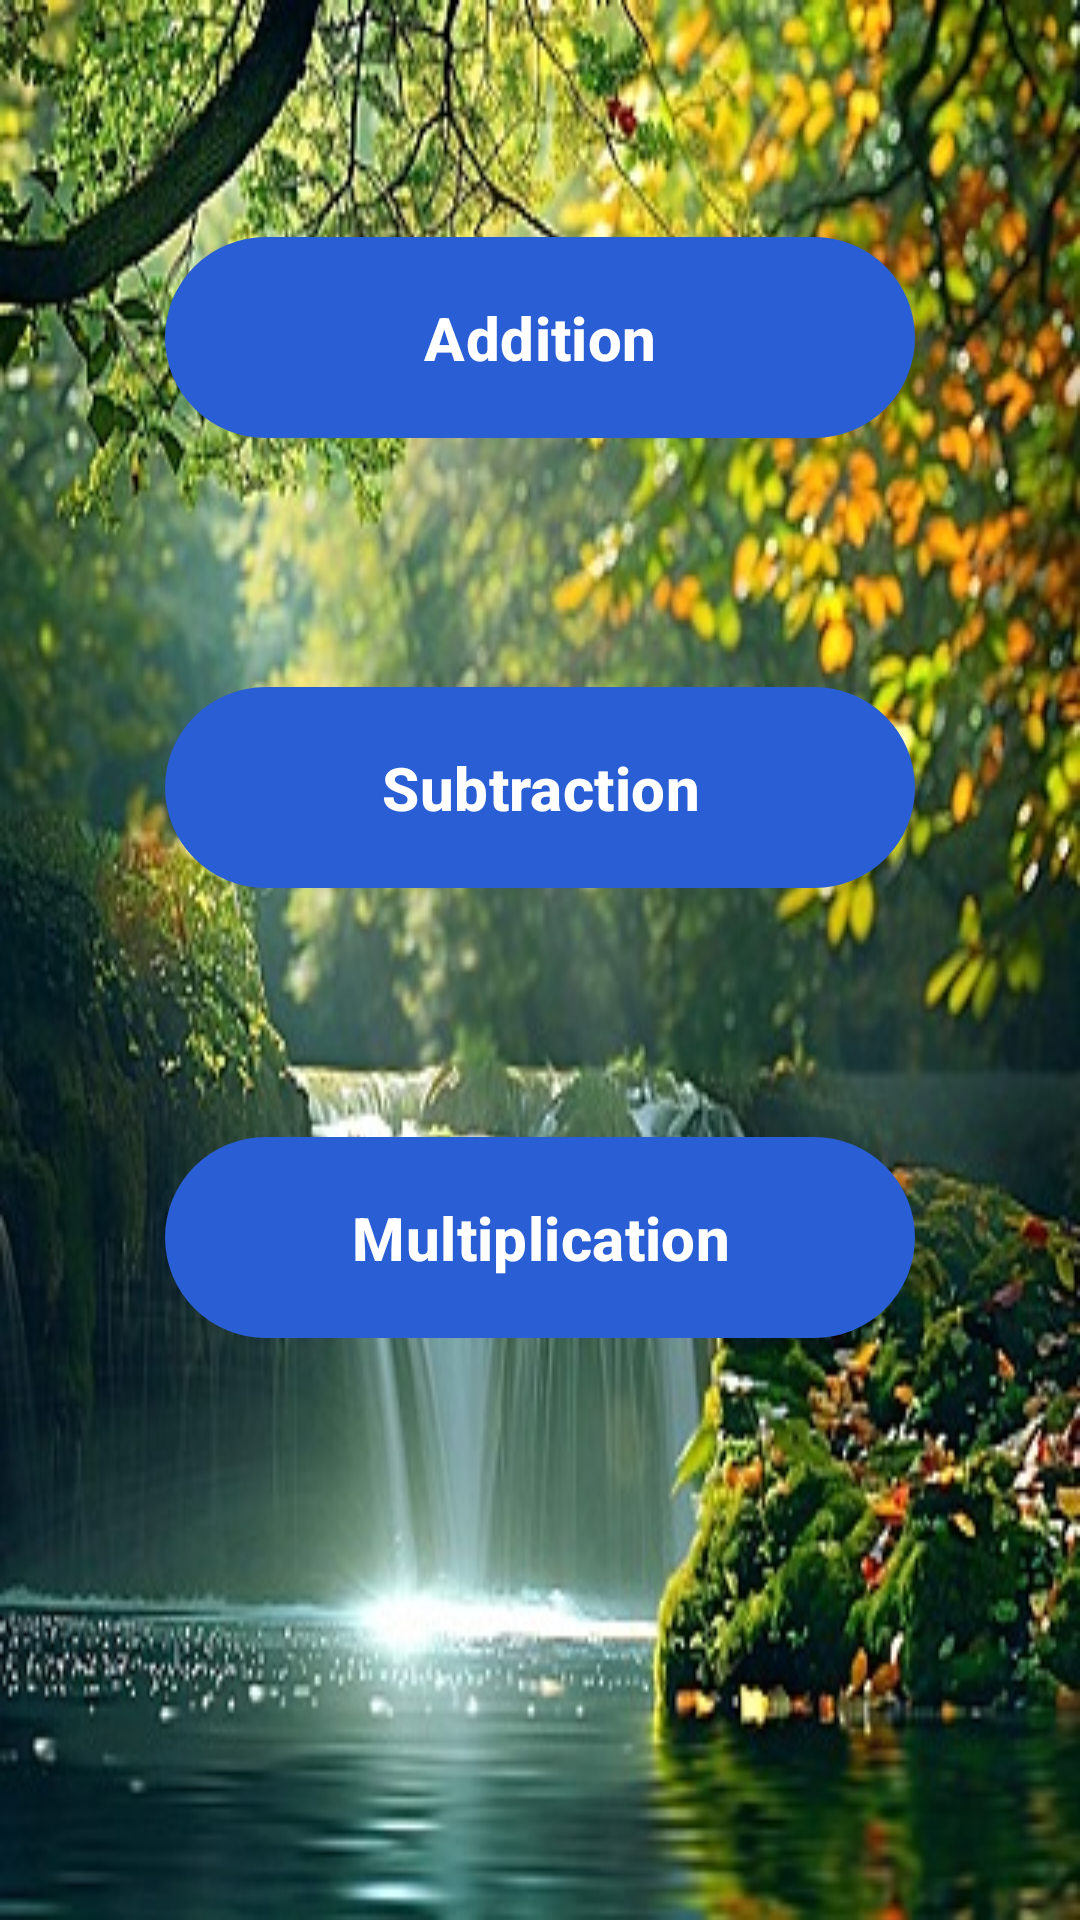

Layout XML and referenced resources for this Android screen:
<!-- AndroidManifest.xml: activity theme Base.Theme.GameOfMathemetics -->
<!-- res/layout/activity_main.xml -->
<?xml version="1.0" encoding="utf-8"?>
<LinearLayout xmlns:android="http://schemas.android.com/apk/res/android"
    xmlns:tools="http://schemas.android.com/tools"
    android:id="@+id/main"
    android:layout_width="match_parent"
    android:layout_height="match_parent"
    android:background="@drawable/water"
    android:gravity="center_horizontal"
    android:orientation="vertical"
    tools:context=".MainActivity">

    <Button
        android:id="@+id/add"
        android:layout_width="250dp"
        android:layout_height="75dp"
        android:layout_marginTop="75dp"
        android:text="@string/addition"
        android:textSize="20sp"
        android:textStyle="bold" />

    <Button
        android:id="@+id/subtraction"
        android:layout_width="250dp"
        android:layout_height="75dp"
        android:layout_marginTop="75dp"
        android:text="@string/subtraction"
        android:textSize="20sp"
        android:textStyle="bold" />

    <Button
        android:id="@+id/multiplication"
        android:layout_width="250dp"
        android:layout_height="75dp"
        android:layout_marginTop="75dp"
        android:text="@string/multiplication"
        android:textSize="20sp"
        android:textStyle="bold" />
</LinearLayout>
<!-- resources referenced by this layout -->
<resources>
  <!-- drawable water: jpg bitmap (drawable, 71027 bytes) -->
  <string name="addition">Addition</string>
  <string name="multiplication">Multiplication</string>
  <string name="subtraction">Subtraction</string>
  <style name="Base.Theme.GameOfMathemetics" parent="Theme.Material3.DayNight">
          
           <item name="colorPrimary">@color/blue</item>
      </style>
  <color name="blue">#2A5ED4</color>
</resources>
